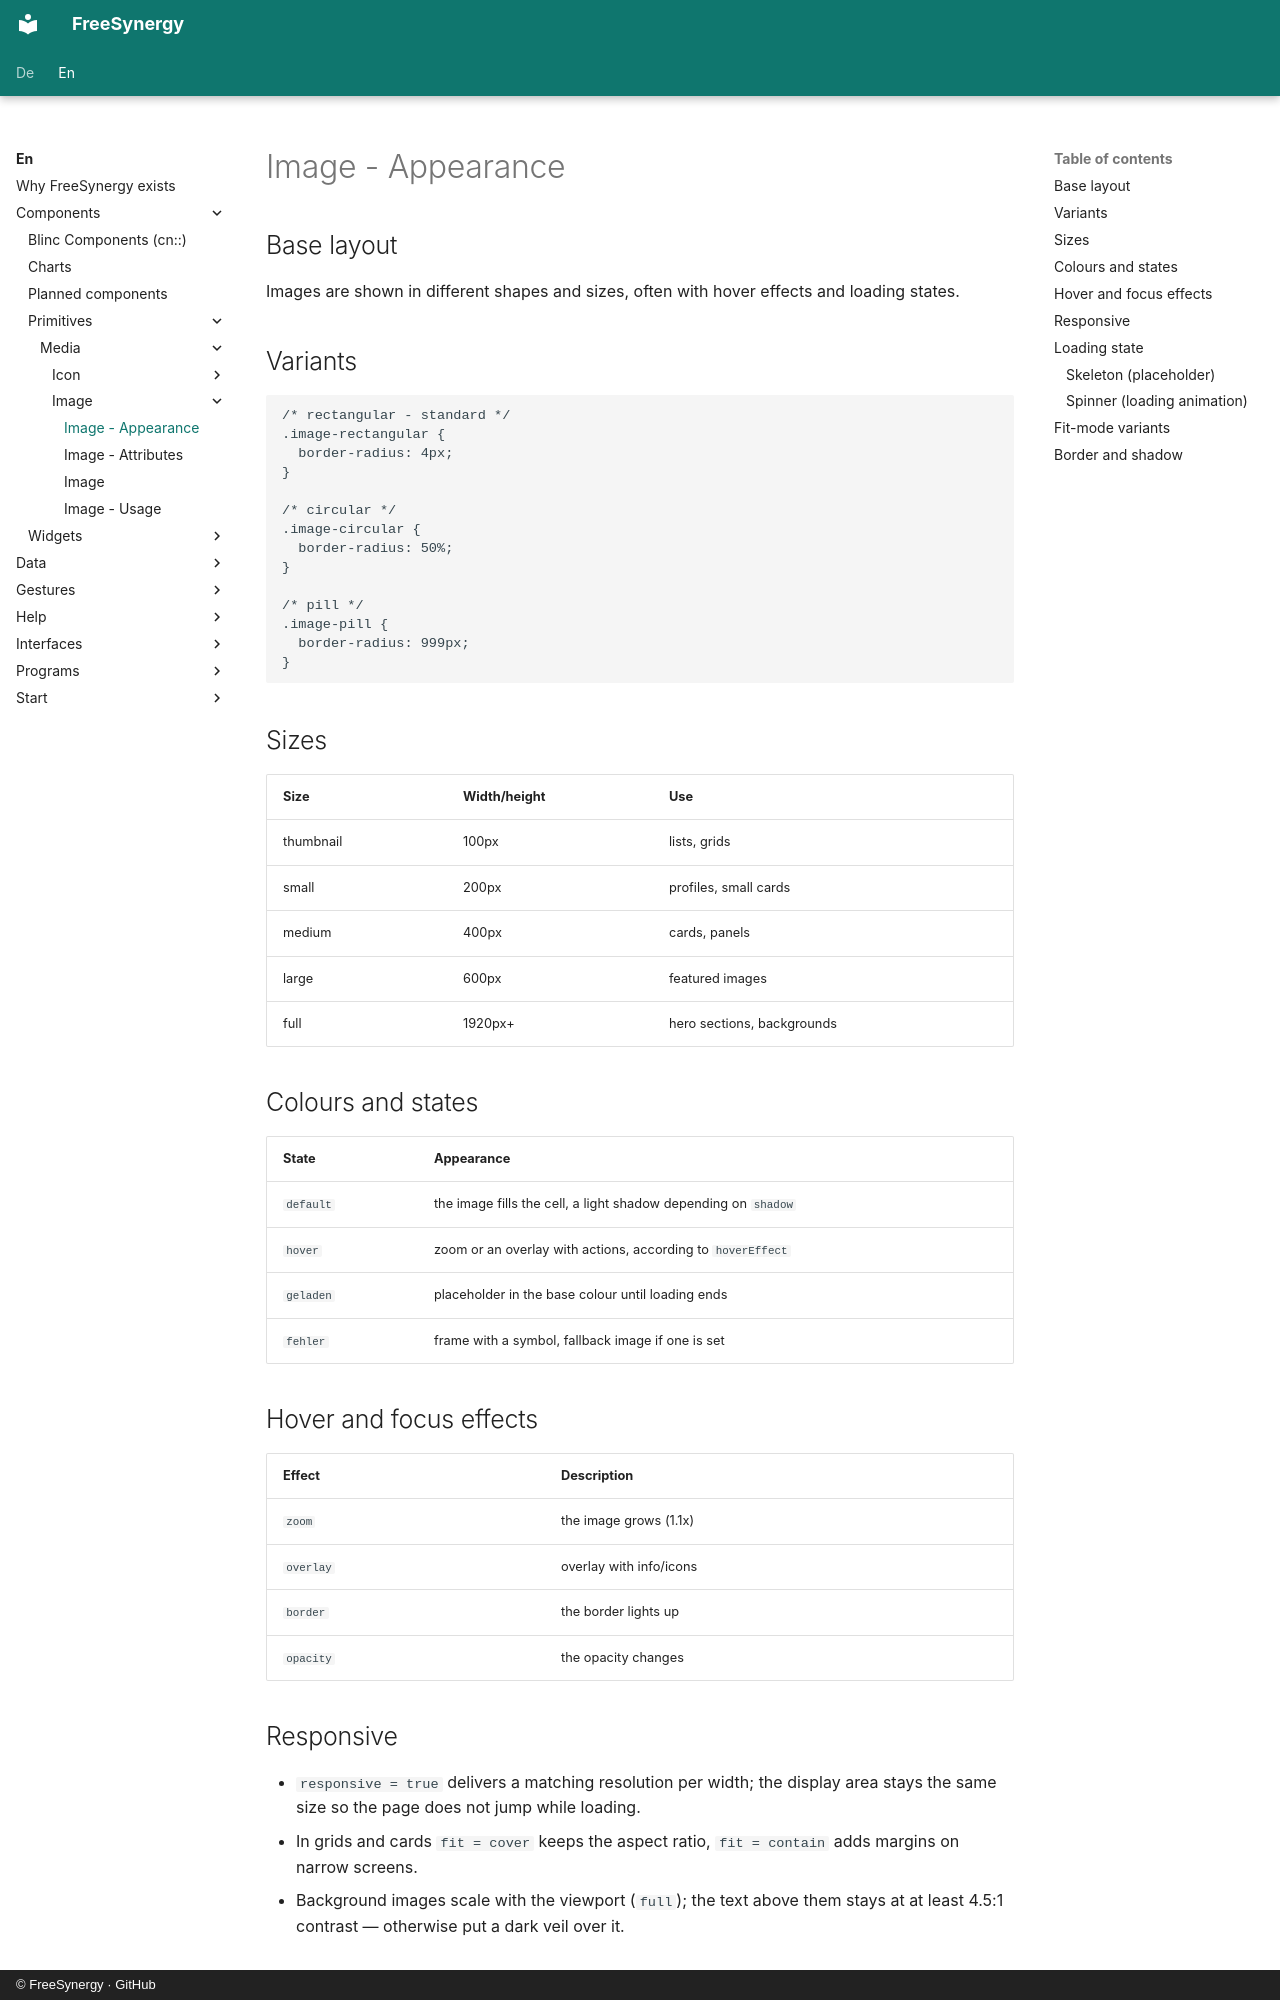

repository: FreeSynergy/fs-documentation · page: en/components/primitives/media/image/appearance/index.html · generator: mkdocs · copyright: © FreeSynergy · GitHub

# Image - Appearance

## Base layout

Images are shown in different shapes and sizes, often with hover effects and
loading states.

## Variants

```css
/* rectangular - standard */
.image-rectangular {
  border-radius: 4px;
}

/* circular */
.image-circular {
  border-radius: 50%;
}

/* pill */
.image-pill {
  border-radius: 999px;
}
```

## Sizes

| Size | Width/height | Use |
|------|--------------|-----|
| thumbnail | 100px | lists, grids |
| small | 200px | profiles, small cards |
| medium | 400px | cards, panels |
| large | 600px | featured images |
| full | 1920px+ | hero sections, backgrounds |

## Colours and states

| State | Appearance |
|-------|------------|
| `default` | the image fills the cell, a light shadow depending on `shadow` |
| `hover` | zoom or an overlay with actions, according to `hoverEffect` |
| `geladen` | placeholder in the base colour until loading ends |
| `fehler` | frame with a symbol, fallback image if one is set |

## Hover and focus effects

| Effect | Description |
|--------|-------------|
| `zoom` | the image grows (1.1x) |
| `overlay` | overlay with info/icons |
| `border` | the border lights up |
| `opacity` | the opacity changes |

## Responsive

- `responsive = true` delivers a matching resolution per width; the display area stays
  the same size so the page does not jump while loading.
- In grids and cards `fit = cover` keeps the aspect ratio, `fit = contain` adds
  margins on narrow screens.
- Background images scale with the viewport (`full`); the text above them stays at
  at least 4.5:1 contrast — otherwise put a dark veil over it.

## Loading state
